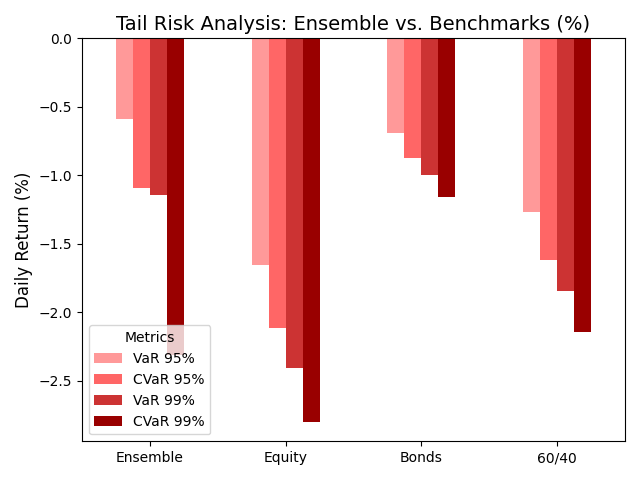

The file beside this chart, header and first rows:
, VaR 95%, CVaR 95%, VaR 99%, CVaR 99%
Ensemble, -0.592, -1.093, -1.144, -2.308
Equity, -1.657, -2.112, -2.407, -2.8
Bonds, -0.6874, -0.8746, -0.9963, -1.158
60/40, -1.269, -1.617, -1.843, -2.143
